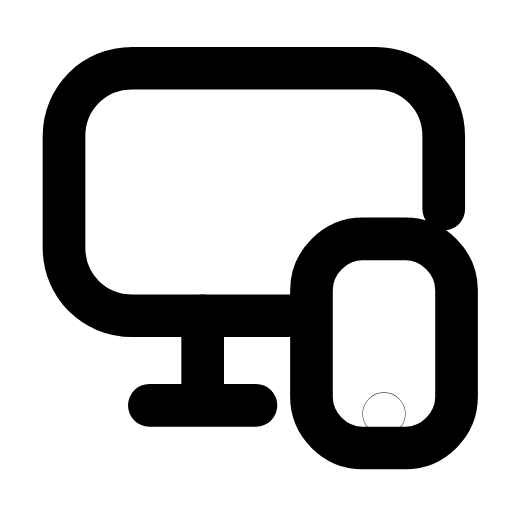
t = 0.00 s
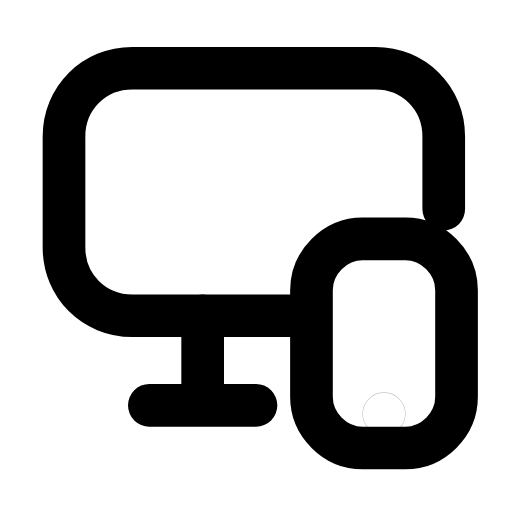
t = 0.26 s
t = 0.50 s: frame unchanged from t = 0.00 s, image omitted
t = 0.78 s: frame unchanged from t = 0.00 s, image omitted
t = 1.06 s: frame unchanged from t = 0.00 s, image omitted
t = 1.33 s: frame unchanged from t = 0.00 s, image omitted

The animated SVG that drew these frames (rendered in a browser with its animation timeline set to each time). Animation: 1 SMIL element (animate=1); one cycle of 1.60 s, repeats indefinitely.

<svg xmlns="http://www.w3.org/2000/svg" width="24" height="24" viewBox="0 0 24 24" fill="none"><path stroke="currentColor" stroke-width="2" stroke-linecap="round" stroke-linejoin="round" fill="none" d="M13.8 14.8L6.2 14.8C4.4 14.8 3 13.4 3 11.6L3 6.4C3 4.6 4.4 3.2 6.2 3.2L17.6 3.2C19.4 3.2 20.8 4.6 20.8 6.4L20.8 9.8"></path><path stroke="currentColor" stroke-width="2" stroke-linecap="round" stroke-linejoin="round" fill="none" d="M9.5 14.8L9.5 18.2M7 19L12 19"></path><path stroke="currentColor" stroke-width="2" stroke-linecap="round" stroke-linejoin="round" fill="none" d="M17 11.2L19 11.2C20.3 11.2 21.4 12.3 21.4 13.6L21.4 18.6C21.4 19.9 20.3 21 19 21L17 21C15.7 21 14.6 19.9 14.6 18.6L14.6 13.6C14.6 12.3 15.7 11.2 17 11.2Z"></path><circle stroke="currentColor" stroke-width="2" stroke-linecap="round" stroke-linejoin="round" fill="none" cx="18" cy="19.4" r="0.01"><animate attributeName="opacity" values="1;1;0.2;1;1;1;1;0.2;1;1;1" keyTimes="0;0.144;0.207;0.27;0.45;0.6;0.72;0.762;0.804;0.9;1" dur="1.6s" repeatCount="indefinite" calcMode="spline" keySplines="0.16 1 0.3 1;0.16 1 0.3 1;0.16 1 0.3 1;0.16 1 0.3 1;0.16 1 0.3 1;0.16 1 0.3 1;0.16 1 0.3 1;0.16 1 0.3 1;0.16 1 0.3 1;0.16 1 0.3 1"/></circle></svg>
